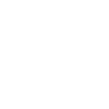
t = 0.00 s
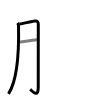
t = 2.50 s
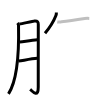
t = 5.25 s
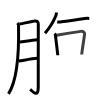
t = 7.75 s
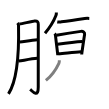
t = 10.50 s
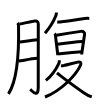
t = 13.00 s

The animated SVG that drew these frames (rendered in a browser with its animation timeline set to each time). Animation: 13 SMIL elements (animate=13); one cycle of 13.00 s.

<svg width="109px" height="109px" viewBox="0 0 px 109px" xmlns="http://www.w3.org/2000/svg" xmlns:xlink="http://www.w3.org/1999/xlink" xml:space="preserve" version="1.1"  baseProfile="full">
<path d="M17.42,22.99c0.73,0.73,1.09,1.87,1.11,2.81C19.25,60.25,16.5,81.5,8.5,93.88" style="fill:none;stroke:black;stroke-width:3;opacity:0">
  <animate attributeType="CSS" attributeName="opacity" from="0" to="1" begin="0s" dur="1s" repeatCount="0" fill="freeze" />
</path>
<path d="M19.38,24.07c4.5-0.82,13.58-2.84,15.22-2.97c2.95-0.23,3.69,0.9,3.69,3.43c0,3.24-0.05,44.37-0.05,62.76c0,11.26-6.22,3.57-8.1,2.05" style="fill:none;stroke:black;stroke-width:3;opacity:0">
  <animate attributeType="CSS" attributeName="opacity" from="0" to="1" begin="1s" dur="1s" repeatCount="0" fill="freeze" />
</path>
<path d="M19.63,42.03c6-0.78,11.87-1.78,17.73-2.33" style="fill:none;stroke:black;stroke-width:3;opacity:0">
  <animate attributeType="CSS" attributeName="opacity" from="0" to="1" begin="2s" dur="1s" repeatCount="0" fill="freeze" />
</path>
<path d="M18.57,61.04c5.43-0.79,13.25-2.28,18.67-2.7" style="fill:none;stroke:black;stroke-width:3;opacity:0">
  <animate attributeType="CSS" attributeName="opacity" from="0" to="1" begin="3s" dur="1s" repeatCount="0" fill="freeze" />
</path>
<path d="M56.36,12.5c0.07,1.15-0.01,1.98-0.43,3.06c-2.55,6.56-5.49,11.3-10.93,17.73" style="fill:none;stroke:black;stroke-width:3;opacity:0">
  <animate attributeType="CSS" attributeName="opacity" from="0" to="1" begin="4s" dur="1s" repeatCount="0" fill="freeze" />
</path>
<path d="M57.25,21.97c1.75,0.28,2.98-0.01,4.15-0.15c5.16-0.64,16.6-2.29,23.37-3.33c1.44-0.22,3.06-0.16,4.51-0.1" style="fill:none;stroke:black;stroke-width:3;opacity:0">
  <animate attributeType="CSS" attributeName="opacity" from="0" to="1" begin="5s" dur="1s" repeatCount="0" fill="freeze" />
</path>
<path d="M54.52,33.65c0.6,0.6,1.03,1.54,1.03,2.25c0,0.54,1.33,11.31,1.94,16.6c0.18,1.57,0.3,2.61,0.3,2.69" style="fill:none;stroke:black;stroke-width:3;opacity:0">
  <animate attributeType="CSS" attributeName="opacity" from="0" to="1" begin="6s" dur="1s" repeatCount="0" fill="freeze" />
</path>
<path d="M56.44,35.24c5.81-1.1,19.82-3.31,24.42-3.87c2.05-0.25,4.13,0.65,3.74,3.02c-0.42,2.49-1.68,11.1-2.39,16.17c-0.3,2.16-0.51,3.67-0.51,3.82" style="fill:none;stroke:black;stroke-width:3;opacity:0">
  <animate attributeType="CSS" attributeName="opacity" from="0" to="1" begin="7s" dur="1s" repeatCount="0" fill="freeze" />
</path>
<path d="M57.58,44.31c6.92-1.06,18.17-2.56,24.97-2.9" style="fill:none;stroke:black;stroke-width:3;opacity:0">
  <animate attributeType="CSS" attributeName="opacity" from="0" to="1" begin="8s" dur="1s" repeatCount="0" fill="freeze" />
</path>
<path d="M58.69,53.76c6.06-0.38,14.81-1.64,22.35-1.97" style="fill:none;stroke:black;stroke-width:3;opacity:0">
  <animate attributeType="CSS" attributeName="opacity" from="0" to="1" begin="9s" dur="1s" repeatCount="0" fill="freeze" />
</path>
<path d="M59.33,60.25c0.09,1.08,0.04,2.06-0.43,3.05c-2.28,4.83-5.78,11.2-13.02,17.12" style="fill:none;stroke:black;stroke-width:3;opacity:0">
  <animate attributeType="CSS" attributeName="opacity" from="0" to="1" begin="10s" dur="1s" repeatCount="0" fill="freeze" />
</path>
<path d="M60.97,65.73c0.25,0.03,1.85,0.07,2.57-0.08c3.09-0.64,10.82-2.73,14.23-3.53c2.34-0.55,3.77,0.53,2.91,2.63C76.62,74.62,61.12,90.75,45,97" style="fill:none;stroke:black;stroke-width:3;opacity:0">
  <animate attributeType="CSS" attributeName="opacity" from="0" to="1" begin="11s" dur="1s" repeatCount="0" fill="freeze" />
</path>
<path d="M56.9,73.06c3.31,2.41,15.6,12.06,26.38,19.33c2.42,1.63,5.47,3.48,8.47,4.57" style="fill:none;stroke:black;stroke-width:3;opacity:0">
  <animate attributeType="CSS" attributeName="opacity" from="0" to="1" begin="12s" dur="1s" repeatCount="0" fill="freeze" />
</path>
</svg>
